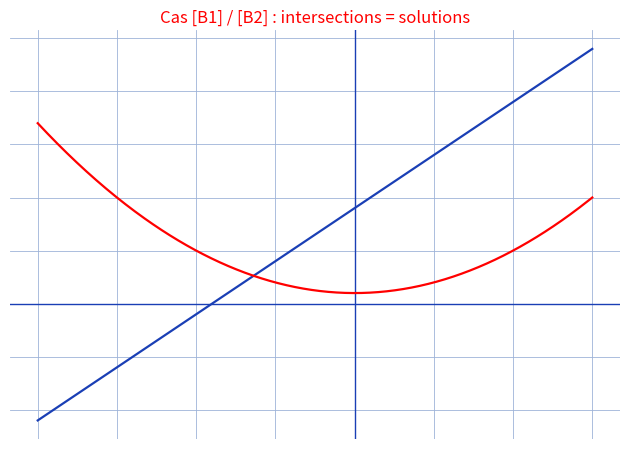

This figure's Python source:
"""Reproduit le schema de l'equation en puissance.

Manuscrit d'origine (equation-puissance.jpg) : resolution par
disjonction de cas [B1], [B2] ... : « 4x + 5 + 9 = ... »,
« (B1) <=> ... 5 + 9 + ... », « => 5x + 9 ... 2 ... »,
« - Pour c = 0 », « (B1) <=> 1 = S ... », « => ... »,
« Pour ... », « |B1| <=> 49 + ... + 1 = ... », « ... 03 ... A1 »,
« Nous avons (B1) => ... 0 = 2 ... + 1 ... », « ... 5 ... 9 ... »,
« ... |9|, |9| ... », « ... 6 ... 2 ... + 1 », « ... q = ... K x + ... »,
« ... S ... = S ... », « ... 5 ... S ... + 2 ... », « ... 5x ... S ... »,
« => ... 5x ... S ... [100] », « ... * ... S ... = 2S ... (par ... ) »,
« ... N1 = 0 ... N2 O ... », « ... (B1) ... N1 ... 0,1 ... »
[tres nombreuses lectures incertaines].

Ici : arbre des cas [B1]/[B2] et courbes representatives des deux
membres (droite 5x + 9 et parabole) dont les intersections
donnent les solutions discutees par cas.

Sortie : raw/algebre-arithmetique/equation-puissance/assets/equation-puissance.png

Usage :
  uv run scripts/reproduce_equation-puissance_1.py   (depuis ~/KpihX-Labs/Explore/lab/)
"""

import matplotlib

matplotlib.use("Agg")
import matplotlib.pyplot as plt
import numpy as np
from pathlib import Path

OUT = (
    Path.home()
    / "KpihX-Labs/Explore/sciencurious/raw/tableau-noir"
    "/equation-puissance/assets/equation-puissance.png"
)
OUT.parent.mkdir(parents=True, exist_ok=True)

BLUE, RED = "#1a3fb5", "red"

x = np.linspace(-4, 3, 400)

fig, ax = plt.subplots(figsize=(6.4, 4.6))
ax.grid(True, color="#9db3d8", linewidth=0.6)  # papier quadrille bleu
ax.set_axisbelow(True)
ax.tick_params(labelbottom=False, labelleft=False, length=0)  # grille gardee, etiquettes masquees
for spine in ax.spines.values():
    spine.set_visible(False)

ax.axhline(0, color=BLUE, linewidth=1.0)
ax.axvline(0, color=BLUE, linewidth=1.0)
ax.plot(x, 5 * x + 9, color=BLUE, linewidth=1.6)  # membre de gauche (B1)
ax.plot(x, x**2 + 1, color=RED, linewidth=1.6)  # membre de droite (B2)
ax.set_title("Cas [B1] / [B2] : intersections = solutions", color=RED, fontsize=12)

fig.tight_layout()
fig.savefig(OUT, dpi=150)
print(f"OK -> {OUT} ({OUT.stat().st_size} o)")
